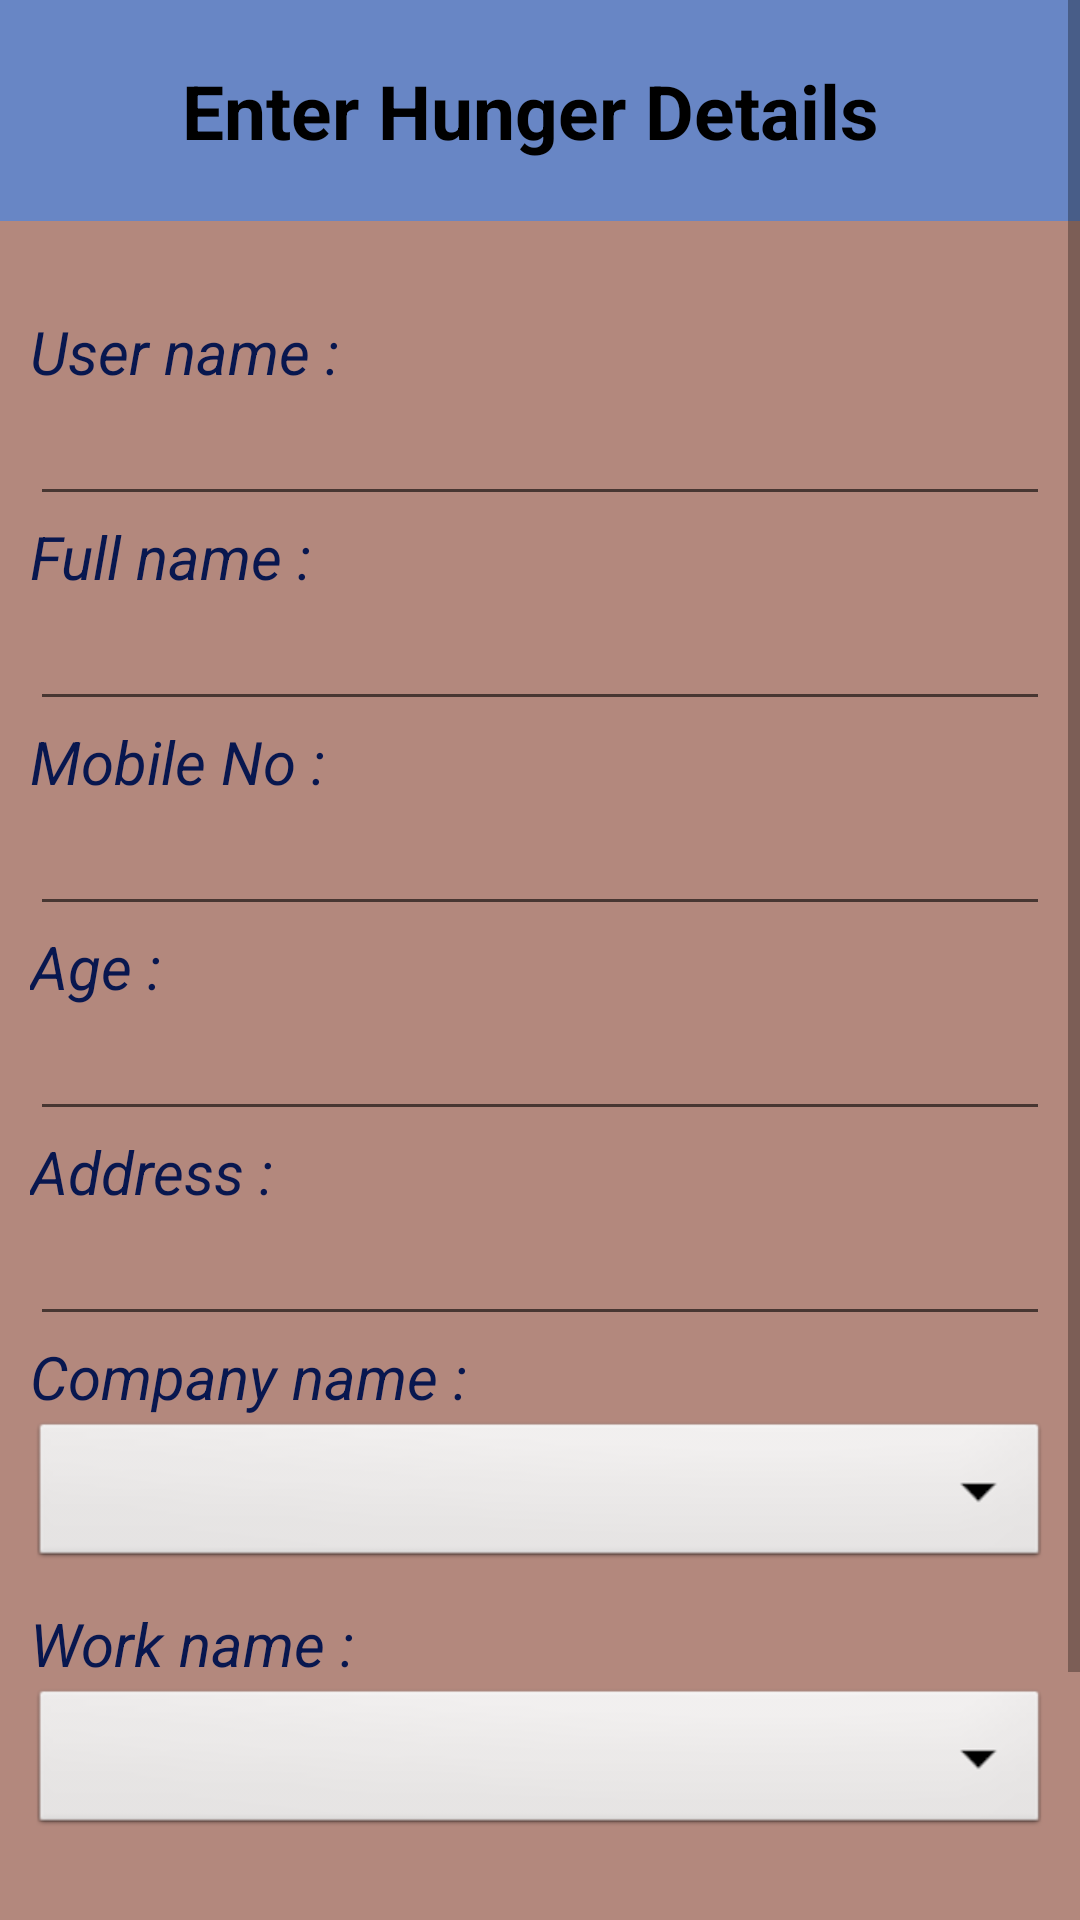

Reconstruct the res/layout file that produces this screen, plus the resources it refers to.
<!-- AndroidManifest.xml: application theme Theme.KarmBhog -->
<!-- res/layout/activity_register_hunger.xml -->
<?xml version="1.0" encoding="utf-8"?>
<ScrollView xmlns:android="http://schemas.android.com/apk/res/android"
    xmlns:app="http://schemas.android.com/apk/res-auto"
    xmlns:tools="http://schemas.android.com/tools"
    android:layout_width="match_parent"
    android:layout_height="match_parent"
    android:background="#b3887d"
    tools:context=".Register_Hunger">

    <RelativeLayout
        android:layout_width="match_parent"
        android:layout_height="match_parent">

        <TextView
            android:id="@+id/mainHeader"
            android:layout_width="match_parent"
            android:layout_height="wrap_content"
            android:text="Enter Hunger Details "
            android:textSize="25sp"
            android:background="#6886c5"
            android:paddingTop="20dp"
            android:paddingBottom="20dp"
            android:textAlignment="center"
            android:textStyle="bold"
            android:textColor="#000000"
            />

        <TextView
            android:id="@+id/userNameHeader"
            android:layout_below="@+id/mainHeader"
            android:layout_width="match_parent"
            android:layout_height="wrap_content"
            android:text="User name : "
            android:textSize="20dp"
            android:layout_marginLeft="10dp"
            android:layout_marginTop="30dp"
            android:textStyle="italic"
            android:textColor="#08174f"
            />
        <EditText
            android:id="@+id/empUserName"
            android:layout_below="@+id/userNameHeader"
            android:layout_width="match_parent"
            android:layout_height="wrap_content"
            android:layout_marginLeft="10dp"
            android:layout_marginRight="10dp"
            />

        <TextView
            android:id="@+id/nameHeader"
            android:layout_below="@+id/empUserName"
            android:layout_width="match_parent"
            android:layout_height="wrap_content"
            android:text="Full name : "
            android:textSize="20dp"
            android:layout_marginLeft="10dp"
            android:textStyle="italic"
            android:textColor="#08174f"
            />
        <EditText
            android:id="@+id/empName"
            android:layout_below="@+id/nameHeader"
            android:layout_width="match_parent"
            android:layout_height="wrap_content"
            android:layout_marginLeft="10dp"
            android:layout_marginRight="10dp"
            />
        <TextView
            android:id="@+id/mobNoHeader"
            android:layout_below="@+id/empName"
            android:layout_width="match_parent"
            android:layout_height="wrap_content"
            android:text="Mobile No : "
            android:textSize="20dp"
            android:layout_marginLeft="10dp"
            android:textStyle="italic"
            android:textColor="#08174f"
            />
        <EditText
            android:id="@+id/empMobNo"
            android:layout_below="@+id/mobNoHeader"
            android:layout_width="match_parent"
            android:layout_height="wrap_content"
            android:layout_marginLeft="10dp"
            android:layout_marginRight="10dp"
            />

        <TextView
            android:id="@+id/ageHeader"
            android:layout_width="match_parent"
            android:layout_height="wrap_content"
            android:layout_below="@+id/empMobNo"
            android:text="Age : "
            android:textSize="20dp"
            android:layout_marginLeft="10dp"
            android:textStyle="italic"
            android:textColor="#08174f"
            />
        <EditText
            android:id="@+id/empAge"
            android:layout_below="@+id/ageHeader"
            android:layout_width="match_parent"
            android:layout_height="wrap_content"
            android:layout_marginLeft="10dp"
            android:layout_marginRight="10dp"
            />

        <TextView
            android:id="@+id/addressHeader"
            android:layout_below="@+id/empAge"
            android:layout_width="match_parent"
            android:layout_height="wrap_content"
            android:text="Address : "
            android:textSize="20dp"
            android:layout_marginLeft="10dp"
            android:textStyle="italic"
            android:textColor="#08174f"
            />
        <EditText
            android:id="@+id/empAddress"
            android:layout_below="@+id/addressHeader"
            android:layout_width="match_parent"
            android:layout_height="wrap_content"
            android:layout_marginLeft="10dp"
            android:layout_marginRight="10dp"
            />
        <TextView
            android:id="@+id/empAssignedCompany"
            android:layout_below="@+id/empAddress"
            android:layout_width="match_parent"
            android:layout_height="wrap_content"
            android:text="Company name : "
            android:textSize="20dp"
            android:layout_marginLeft="10dp"
            android:textStyle="italic"
            android:textColor="#08174f"
            />
        <Spinner
            android:id="@+id/empCompanySpinner"
            android:layout_below="@+id/empAssignedCompany"
            android:layout_width="match_parent"
            android:layout_height="52dp"
            android:layout_marginLeft="10dp"
            android:layout_marginRight="10dp"
            android:layout_marginBottom="10dp"
            android:background="@android:drawable/btn_dropdown"
            android:spinnerMode="dropdown"
            />

        <TextView
            android:id="@+id/workNameHeader"
            android:layout_below="@+id/empCompanySpinner"
            android:layout_width="match_parent"
            android:layout_height="wrap_content"
            android:text="Work name : "
            android:textSize="20dp"
            android:layout_marginLeft="10dp"
            android:textStyle="italic"
            android:textColor="#08174f"
            />
        <Spinner
            android:id="@+id/empWorkName"
            android:layout_below="@+id/workNameHeader"
            android:layout_width="match_parent"
            android:layout_height="52dp"
            android:layout_marginLeft="10dp"
            android:layout_marginRight="10dp"
            android:layout_marginBottom="10dp"
            android:background="@android:drawable/btn_dropdown"
            android:spinnerMode="dropdown"
            />

        <LinearLayout
            android:id="@+id/errorDetails"
            android:layout_width="match_parent"
            android:layout_height="wrap_content"
            android:layout_below="@+id/empWorkName"
            android:gravity="center"
            app:layout_constraintVertical_bias="1.0">

            <TextView
                android:id="@+id/errorTxt"
                android:layout_width="wrap_content"
                android:layout_height="wrap_content"
                android:layout_marginLeft="20dp"
                android:layout_marginTop="20dp"
                android:layout_marginRight="20dp"
                android:layout_marginBottom="20dp"
                android:text="***"
                android:textColor="@android:color/holo_red_dark"
                android:textSize="16sp"
                android:visibility="invisible" />
        </LinearLayout>

        <RelativeLayout
            android:id="@+id/submitBtn"
            android:layout_below="@+id/errorDetails"
            android:layout_width="match_parent"
            android:layout_height="50dp"
            android:layout_marginLeft="210dp"
            android:layout_marginRight="30dp"
            android:background="@drawable/button_design2">

            <TextView
                android:layout_width="wrap_content"
                android:layout_height="wrap_content"
                android:layout_centerInParent="true"
                android:layout_marginStart="8dp"
                android:text="Submit"
                android:textColor="@color/white"
                android:textSize="16sp"
                android:textStyle="bold"/>

        </RelativeLayout>

        <RelativeLayout
            android:id="@+id/cancelBtn"
            android:layout_below="@+id/errorDetails"
            android:layout_width="match_parent"
            android:layout_height="50dp"
            android:layout_marginLeft="30dp"
            android:layout_marginRight="220dp"
            android:background="@drawable/button_design">

            <TextView
                android:layout_width="wrap_content"
                android:layout_height="wrap_content"
                android:layout_centerInParent="true"
                android:layout_marginStart="8dp"
                android:text="Cancel"
                android:textColor="@color/white"
                android:textSize="16sp"
                android:textStyle="bold"/>

        </RelativeLayout>
    </RelativeLayout>
</ScrollView>
<!-- resources referenced by this layout -->
<resources>
  <color name="white">#FFFFFFFF</color>
  <!-- drawable button_design (drawable) -->
  <?xml version="1.0" encoding="utf-8"?>
  <shape xmlns:android="http://schemas.android.com/apk/res/android">
          <solid android:color="#6886c5" />
          <corners android:radius="5dp" />
  </shape>
  <!-- drawable button_design2 (drawable) -->
  <?xml version="1.0" encoding="utf-8"?>
  <shape xmlns:android="http://schemas.android.com/apk/res/android">
      <solid android:color="#3CB55E" />
      <corners android:radius="5dp" />
  </shape>
  <style name="Theme.KarmBhog" parent="Theme.MaterialComponents.DayNight.DarkActionBar">
          
          <item name="colorPrimary">@color/purple_500</item>
          <item name="colorPrimaryVariant">@color/purple_700</item>
          <item name="colorOnPrimary">@color/white</item>
          
          <item name="colorSecondary">@color/green_200</item>
          <item name="colorSecondaryVariant">@color/blue_700</item>
          <item name="colorOnSecondary">@color/black</item>
          
          <item name="android:statusBarColor">?attr/colorPrimaryVariant</item>
          
      </style>
  <color name="purple_500">#003CEE</color>
  <color name="purple_700">#FF3700B3</color>
  <color name="green_200">#49CA5E</color>
  <color name="blue_700">#1B77C8</color>
  <color name="black">#FF000000</color>
</resources>
